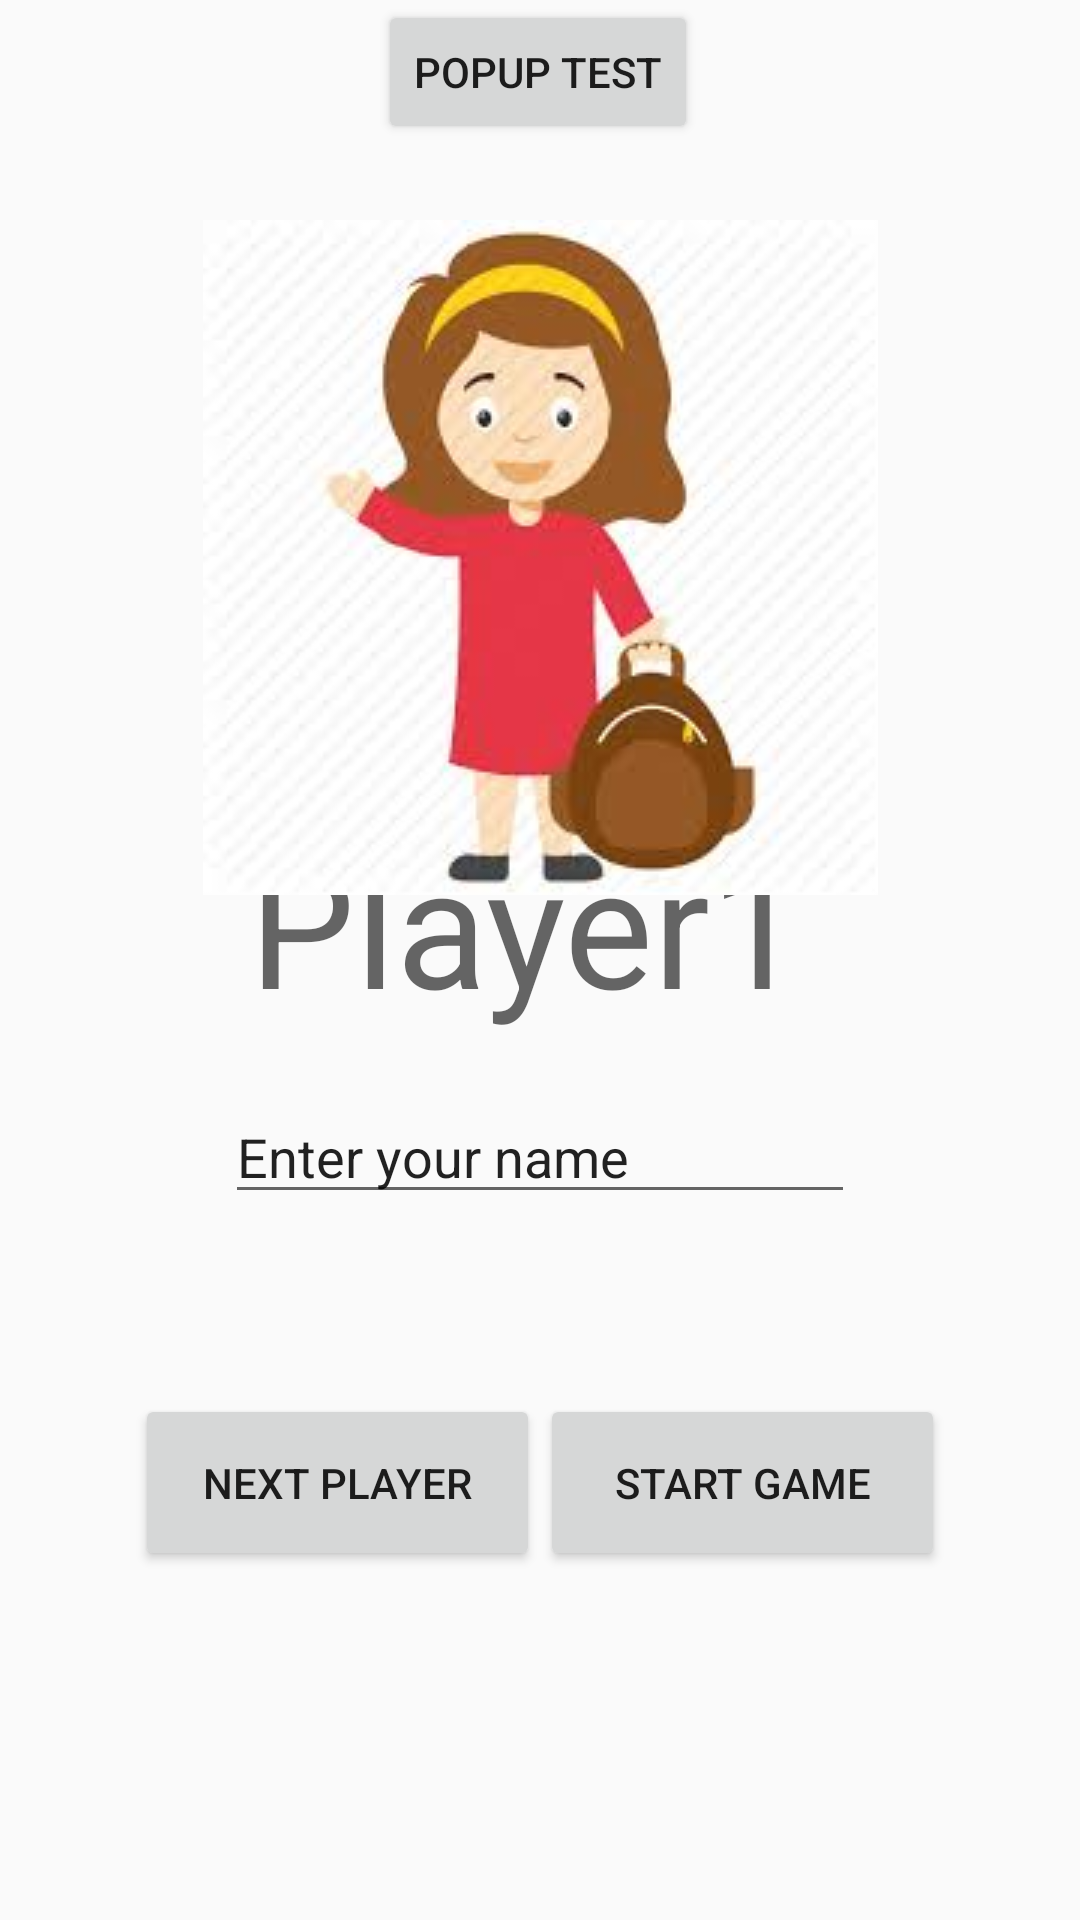

Produce the Android XML layout that renders to this screen, including the resource entries it uses.
<!-- AndroidManifest.xml: application theme AppTheme -->
<!-- res/layout/activity_player.xml -->
<?xml version="1.0" encoding="utf-8"?>
<androidx.constraintlayout.widget.ConstraintLayout xmlns:android="http://schemas.android.com/apk/res/android"
    xmlns:app="http://schemas.android.com/apk/res-auto"
    xmlns:tools="http://schemas.android.com/tools"
    android:layout_width="match_parent"
    android:layout_height="match_parent"
    tools:context=".ui.main.PlayerActivity">

    <EditText
        android:id="@+id/editText"
        android:layout_width="wrap_content"
        android:layout_height="wrap_content"
        android:ems="10"
        android:inputType="textPersonName"
        android:text="Enter your name"
        app:layout_constraintBottom_toBottomOf="parent"
        app:layout_constraintEnd_toEndOf="parent"
        app:layout_constraintStart_toStartOf="parent"
        app:layout_constraintTop_toTopOf="parent"
        app:layout_constraintVertical_bias="0.607" />

    <TextView
        android:id="@+id/textView2"
        android:layout_width="194dp"
        android:layout_height="84dp"
        android:text="Player1"
        android:textAppearance="@style/TextAppearance.AppCompat.Display3"
        android:visibility="visible"
        app:layout_constraintBottom_toBottomOf="parent"
        app:layout_constraintEnd_toEndOf="parent"
        app:layout_constraintStart_toStartOf="parent"
        app:layout_constraintTop_toTopOf="parent"
        app:layout_constraintVertical_bias="0.486" />

    <ImageView
        android:id="@+id/imageView2"
        android:layout_width="wrap_content"
        android:layout_height="wrap_content"
        app:layout_constraintBottom_toBottomOf="parent"
        app:layout_constraintEnd_toEndOf="parent"
        app:layout_constraintStart_toStartOf="parent"
        app:layout_constraintTop_toTopOf="parent"
        app:layout_constraintVertical_bias="0.177"
        app:srcCompat="@android:color/holo_orange_dark"
        android:src="@drawable/images"
        tools:srcCompat="@drawable/images" />


    <Button
        android:id="@+id/button"
        android:layout_width="135dp"
        android:layout_height="59dp"
        android:text="Next player"
        app:layout_constraintBottom_toBottomOf="parent"
        app:layout_constraintEnd_toEndOf="parent"
        app:layout_constraintHorizontal_bias="0.2"
        app:layout_constraintStart_toStartOf="parent"
        app:layout_constraintTop_toTopOf="parent"
        app:layout_constraintVertical_bias="0.8" />

    <Button
        android:id="@+id/button2"
        android:layout_width="135dp"
        android:layout_height="59dp"
        android:text="Start game"
        app:layout_constraintBottom_toBottomOf="parent"
        app:layout_constraintEnd_toEndOf="parent"
        app:layout_constraintHorizontal_bias="0.8"
        app:layout_constraintStart_toStartOf="parent"
        app:layout_constraintTop_toTopOf="parent"
        app:layout_constraintVertical_bias="0.8" />

    <Button
        android:id="@+id/test"
        android:layout_width="wrap_content"
        android:layout_height="wrap_content"
        android:text="POPUP TEST"
        app:layout_constraintEnd_toEndOf="parent"
        app:layout_constraintHorizontal_bias="0.498"
        app:layout_constraintStart_toStartOf="parent"
        tools:layout_editor_absoluteY="645dp" />
</androidx.constraintlayout.widget.ConstraintLayout>
<!-- resources referenced by this layout -->
<resources>
  <!-- drawable images: jpg bitmap (drawable, 6045 bytes) -->
  <style name="AppTheme" parent="Theme.AppCompat.Light.DarkActionBar">
          
          <item name="colorPrimary">@color/colorPrimary</item>
          <item name="colorPrimaryDark">@color/colorPrimaryDark</item>
          <item name="colorAccent">@color/colorAccent</item>
      </style>
  <!-- not gathered from this repository: default colours our renderer supplied (Android Studio template values) -->
  <color name="colorPrimary">#FF6200EE</color>
  <color name="colorPrimaryDark">#FF3700B3</color>
  <color name="colorAccent">#FF03DAC5</color>
</resources>
